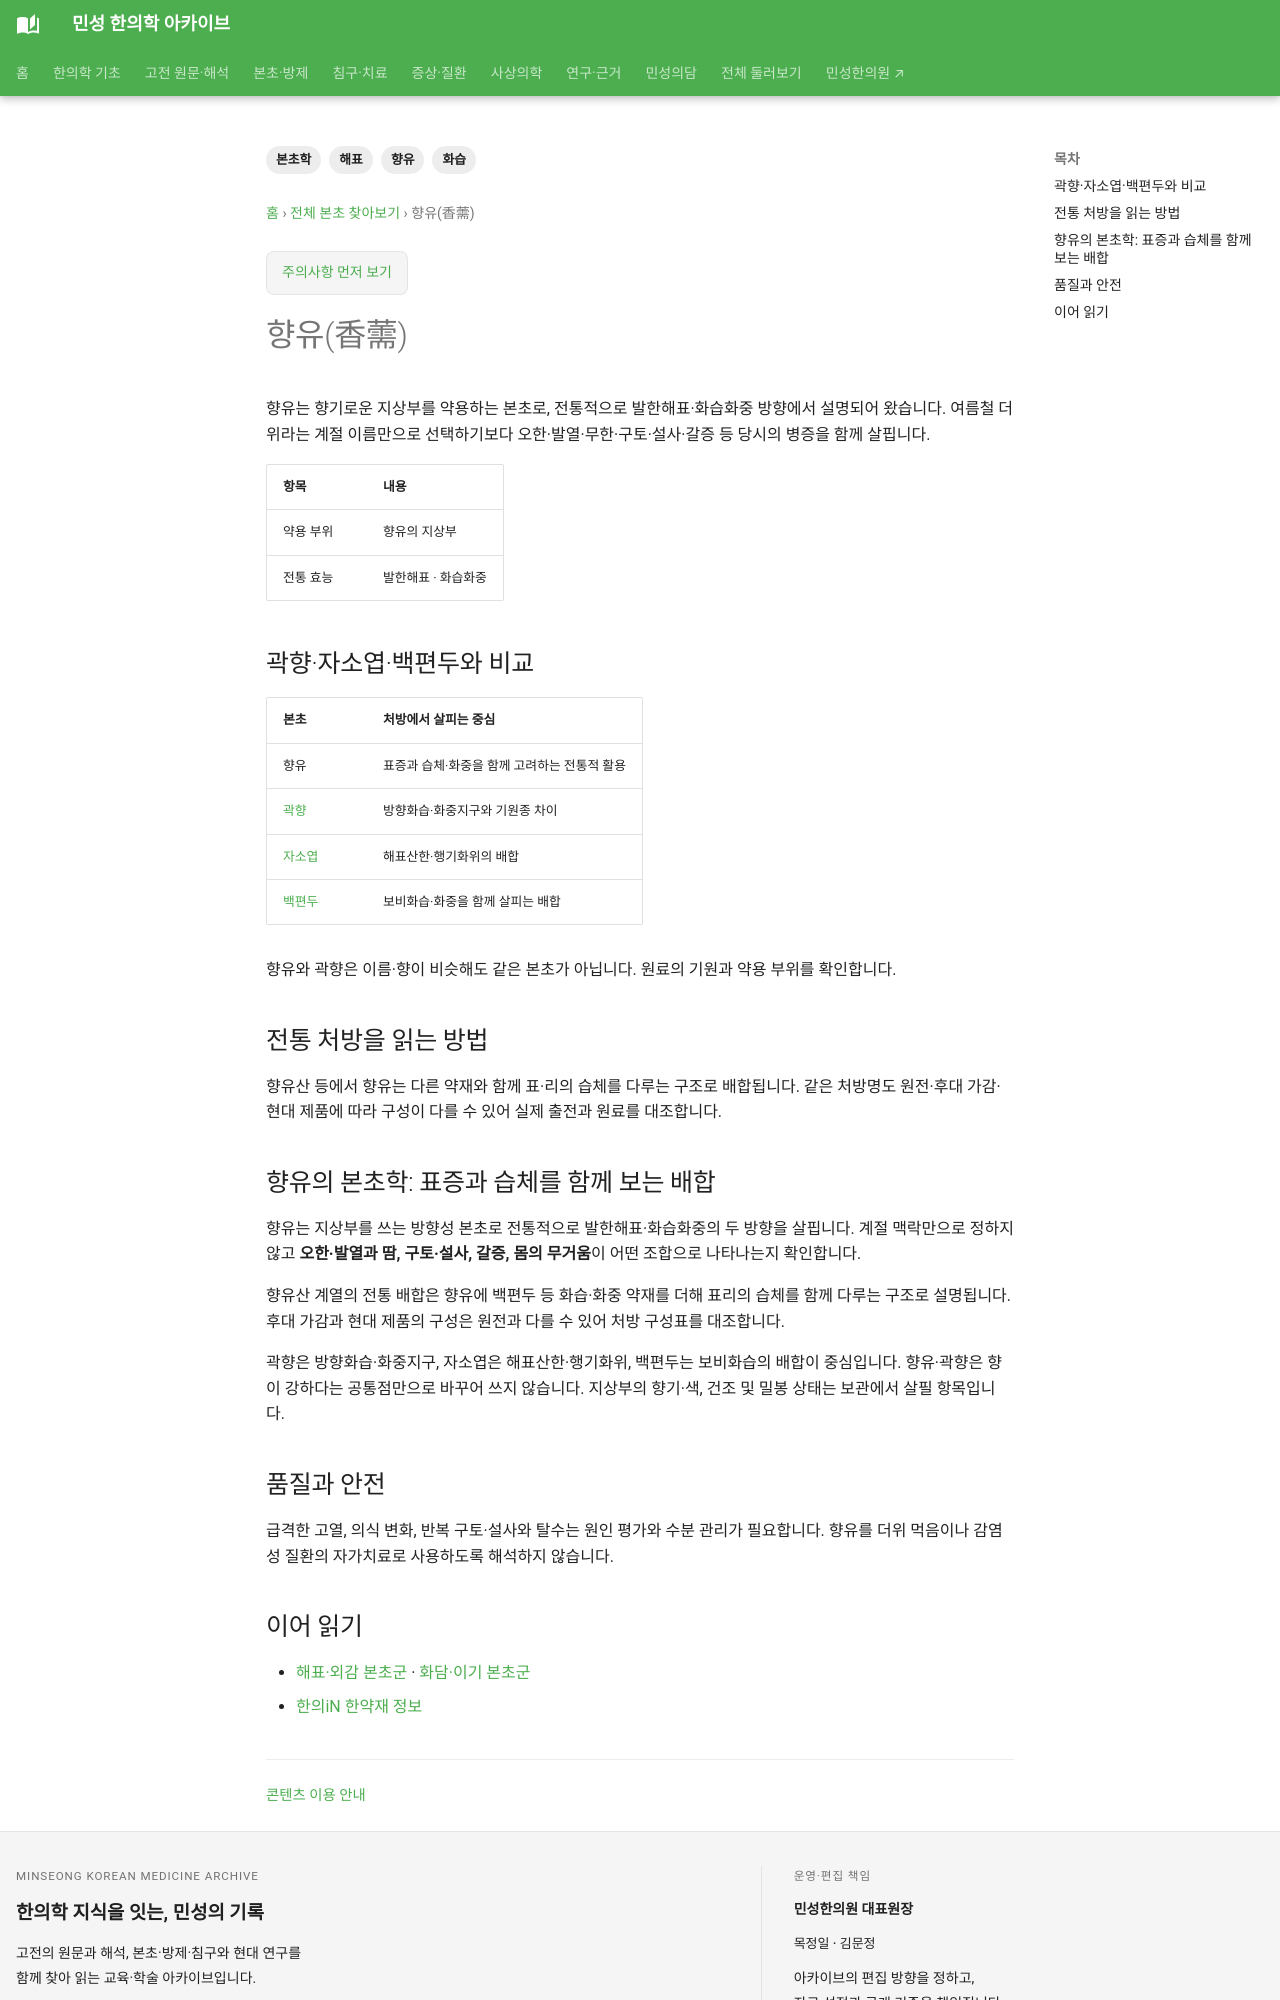

repository: joowon1111/minseong-korean-medicine-wiki · page: herbs/elsholtzia/index.html · generator: mkdocs

---
title: 향유(香薷)
description: 향유의 방향화습·발한해표 전통과 곽향·자소엽·백편두의 구분, 여름철 처방 맥락을 정리합니다.
tags: [본초학, 향유, 해표, 화습]
status: 검토완료
last_reviewed: '2026-10-07'
---
# 향유(香薷)

향유는 향기로운 지상부를 약용하는 본초로, 전통적으로 발한해표·화습화중 방향에서 설명되어 왔습니다. 여름철 더위라는 계절 이름만으로 선택하기보다 오한·발열·무한·구토·설사·갈증 등 당시의 병증을 함께 살핍니다.

| 항목 | 내용 |
|---|---|
| 약용 부위 | 향유의 지상부 |
| 전통 효능 | 발한해표 · 화습화중 |

## 곽향·자소엽·백편두와 비교

| 본초 | 처방에서 살피는 중심 |
|---|---|
| 향유 | 표증과 습체·화중을 함께 고려하는 전통적 활용 |
| [곽향](agastache.md) | 방향화습·화중지구와 기원종 차이 |
| [자소엽](perilla-leaf.md) | 해표산한·행기화위의 배합 |
| [백편두](lablab-seed.md) | 보비화습·화중을 함께 살피는 배합 |

향유와 곽향은 이름·향이 비슷해도 같은 본초가 아닙니다. 원료의 기원과 약용 부위를 확인합니다.

## 전통 처방을 읽는 방법

향유산 등에서 향유는 다른 약재와 함께 표·리의 습체를 다루는 구조로 배합됩니다. 같은 처방명도 원전·후대 가감·현대 제품에 따라 구성이 다를 수 있어 실제 출전과 원료를 대조합니다.

## 향유의 본초학: 표증과 습체를 함께 보는 배합

향유는 지상부를 쓰는 방향성 본초로 전통적으로 발한해표·화습화중의 두 방향을 살핍니다. 계절 맥락만으로 정하지 않고 **오한·발열과 땀, 구토·설사, 갈증, 몸의 무거움**이 어떤 조합으로 나타나는지 확인합니다.

향유산 계열의 전통 배합은 향유에 백편두 등 화습·화중 약재를 더해 표리의 습체를 함께 다루는 구조로 설명됩니다. 후대 가감과 현대 제품의 구성은 원전과 다를 수 있어 처방 구성표를 대조합니다.

곽향은 방향화습·화중지구, 자소엽은 해표산한·행기화위, 백편두는 보비화습의 배합이 중심입니다. 향유·곽향은 향이 강하다는 공통점만으로 바꾸어 쓰지 않습니다. 지상부의 향기·색, 건조 및 밀봉 상태는 보관에서 살필 항목입니다.


## 품질과 안전

급격한 고열, 의식 변화, 반복 구토·설사와 탈수는 원인 평가와 수분 관리가 필요합니다. 향유를 더위 먹음이나 감염성 질환의 자가치료로 사용하도록 해석하지 않습니다.
